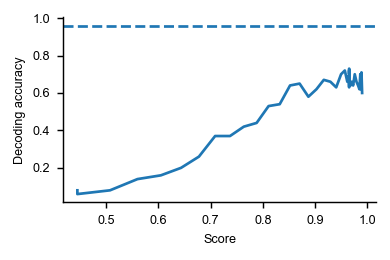

The data file committed next to this chart (first rows):
, score, decoding_accuracy, measure, dataset, decode.category
0, 0.4445, 0.08333, cca-angular-score, ultrametric, 0.08
1, 0.4445, 0.0625, cca-angular-score, ultrametric, 0.06
2, 0.5071, 0.08333, cca-angular-score, ultrametric, 0.08
3, 0.5598, 0.1458, cca-angular-score, ultrametric, 0.14
4, 0.6046, 0.1667, cca-angular-score, ultrametric, 0.16
5, 0.6433, 0.2083, cca-angular-score, ultrametric, 0.2
6, 0.6776, 0.2708, cca-angular-score, ultrametric, 0.26
7, 0.7087, 0.3854, cca-angular-score, ultrametric, 0.37
8, 0.7372, 0.3854, cca-angular-score, ultrametric, 0.37
9, 0.7637, 0.4375, cca-angular-score, ultrametric, 0.42
10, 0.7883, 0.4583, cca-angular-score, ultrametric, 0.44
11, 0.8112, 0.5521, cca-angular-score, ultrametric, 0.53
12, 0.8325, 0.5625, cca-angular-score, ultrametric, 0.54
13, 0.8523, 0.6667, cca-angular-score, ultrametric, 0.64
14, 0.8707, 0.6771, cca-angular-score, ultrametric, 0.65
15, 0.8875, 0.6042, cca-angular-score, ultrametric, 0.58
16, 0.903, 0.6458, cca-angular-score, ultrametric, 0.62
17, 0.9171, 0.6979, cca-angular-score, ultrametric, 0.67
18, 0.9297, 0.6875, cca-angular-score, ultrametric, 0.66
19, 0.9408, 0.6563, cca-angular-score, ultrametric, 0.63
20, 0.9502, 0.7292, cca-angular-score, ultrametric, 0.7
21, 0.9574, 0.75, cca-angular-score, ultrametric, 0.72
22, 0.9622, 0.6875, cca-angular-score, ultrametric, 0.66
23, 0.9647, 0.7188, cca-angular-score, ultrametric, 0.69
24, 0.9656, 0.6562, cca-angular-score, ultrametric, 0.63
25, 0.9658, 0.75, cca-angular-score, ultrametric, 0.72
26, 0.9657, 0.7292, cca-angular-score, ultrametric, 0.7
27, 0.9657, 0.7604, cca-angular-score, ultrametric, 0.73
28, 0.966, 0.6875, cca-angular-score, ultrametric, 0.66
29, 0.9669, 0.6875, cca-angular-score, ultrametric, 0.66
30, 0.9684, 0.6667, cca-angular-score, ultrametric, 0.64
31, 0.9706, 0.6875, cca-angular-score, ultrametric, 0.66
32, 0.9733, 0.6667, cca-angular-score, ultrametric, 0.64
33, 0.9764, 0.7292, cca-angular-score, ultrametric, 0.7
34, 0.9797, 0.6875, cca-angular-score, ultrametric, 0.66
35, 0.9828, 0.6667, cca-angular-score, ultrametric, 0.64
36, 0.9854, 0.6458, cca-angular-score, ultrametric, 0.62
37, 0.9871, 0.7292, cca-angular-score, ultrametric, 0.7
38, 0.9878, 0.6875, cca-angular-score, ultrametric, 0.66
39, 0.9879, 0.7292, cca-angular-score, ultrametric, 0.7
40, 0.9877, 0.6667, cca-angular-score, ultrametric, 0.64
41, 0.9876, 0.6458, cca-angular-score, ultrametric, 0.62
42, 0.9878, 0.6771, cca-angular-score, ultrametric, 0.65
43, 0.9884, 0.6771, cca-angular-score, ultrametric, 0.65
44, 0.9893, 0.7396, cca-angular-score, ultrametric, 0.71
45, 0.9905, 0.625, cca-angular-score, ultrametric, 0.6
